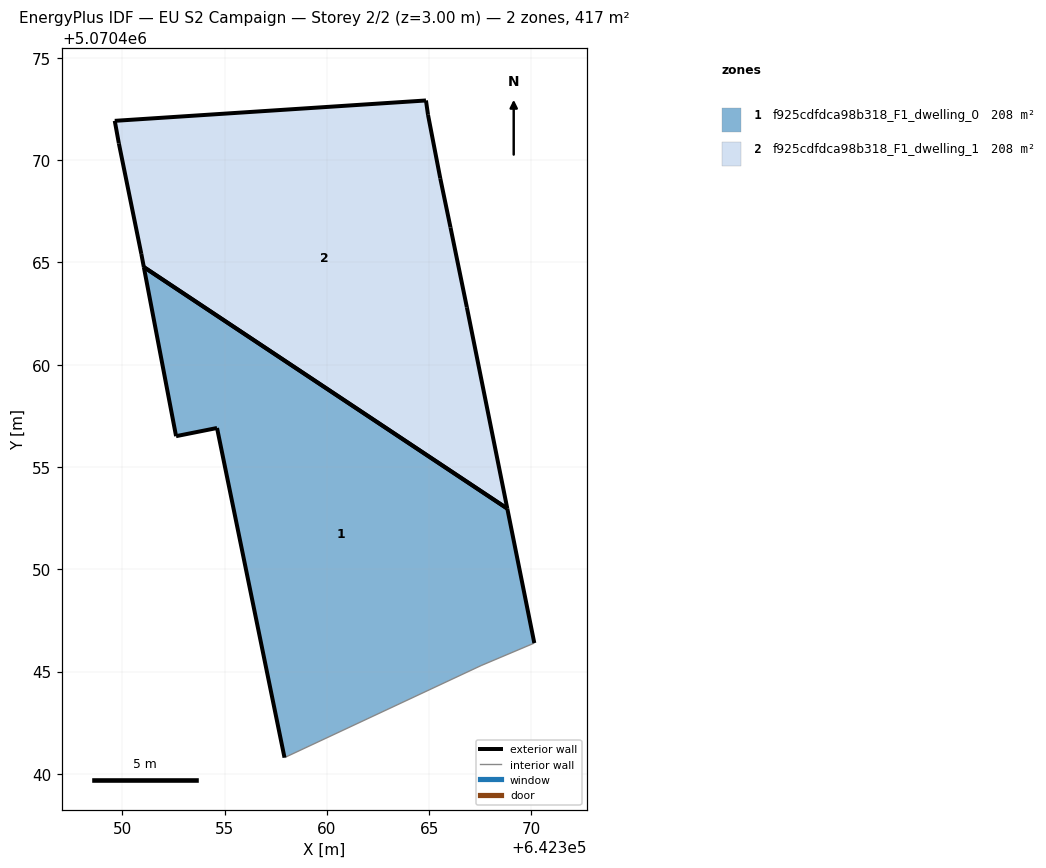
=== STOREY PLAN SPEC (per zone: floor XY polygon, exterior-wall plan segments, windows/doors) ===
zone 1: f925cdfdca98b318_F1_dwelling_0  (208.4 m²)
  floor: (642367.54, 5070445.30) (642370.14, 5070446.40) (642368.82, 5070452.97) (642351.05, 5070464.77) (642352.63, 5070456.51) (642354.63, 5070456.91) (642357.93, 5070440.80)
  exterior wall: (642357.93, 5070440.80) – (642354.63, 5070456.91)  [16.4 m]
  exterior wall: (642354.63, 5070456.91) – (642352.63, 5070456.51)  [2.0 m]
  exterior wall: (642352.63, 5070456.51) – (642351.05, 5070464.77)  [8.4 m]
  exterior wall: (642368.82, 5070452.97) – (642370.14, 5070446.40)  [6.7 m]
  exterior wall: (642351.05, 5070464.77) – (642368.82, 5070452.97)  [21.3 m]
  interior walls: 2
zone 2: f925cdfdca98b318_F1_dwelling_1  (208.4 m²)
  floor: (642368.82, 5070452.97) (642366.84, 5070462.81) (642366.04, 5070466.71) (642365.54, 5070469.11) (642364.94, 5070472.22) (642364.84, 5070472.92) (642349.63, 5070471.92) (642349.83, 5070470.82) (642350.93, 5070465.42) (642351.05, 5070464.77)
  exterior wall: (642364.84, 5070472.92) – (642364.94, 5070472.22)  [0.7 m]
  exterior wall: (642364.94, 5070472.22) – (642365.54, 5070469.11)  [3.2 m]
  exterior wall: (642365.54, 5070469.11) – (642366.04, 5070466.71)  [2.5 m]
  exterior wall: (642366.04, 5070466.71) – (642366.84, 5070462.81)  [4.0 m]
  exterior wall: (642366.84, 5070462.81) – (642368.82, 5070452.97)  [10.0 m]
  exterior wall: (642351.05, 5070464.77) – (642350.93, 5070465.42)  [0.7 m]
  exterior wall: (642350.93, 5070465.42) – (642349.83, 5070470.82)  [5.5 m]
  exterior wall: (642349.83, 5070470.82) – (642349.63, 5070471.92)  [1.1 m]
  exterior wall: (642349.63, 5070471.92) – (642364.84, 5070472.92)  [15.2 m]
  exterior wall: (642368.82, 5070452.97) – (642351.05, 5070464.77)  [21.3 m]

=== DERIVED (storey summary) ===
Building: EU S2 Campaign
Storey: 2 of 2  (floor level z = 3.00 m)
Storey gross floor area: 416.8 m²
Zones on this storey: 2
  - f925cdfdca98b318_F1_dwelling_0: floor 208.4 m²; exterior wall 54.9 m (164.8 m²); WWR 0.0%
  - f925cdfdca98b318_F1_dwelling_1: floor 208.4 m²; exterior wall 64.2 m (192.6 m²); WWR 0.0%
Zone adjacency: (none detected)